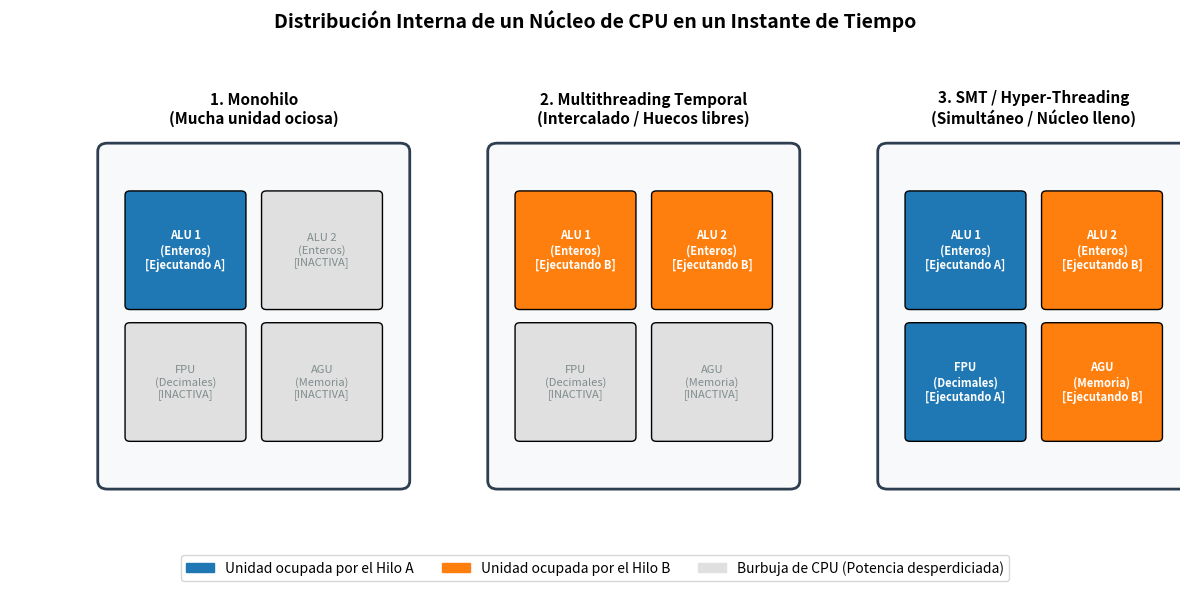

Recreate this plot in Python.
import matplotlib.patches as mpatches
import matplotlib.pyplot as plt

# --- 1. CONFIGURACIÓN DE VISTA (AJÚSTALOS AQUÍ) ---
X_LIM = [-0.5, 11.5]
Y_LIM = [-0.5, 5.5]

fig, ax = plt.subplots(figsize=(12, 6))

# Paleta de colores clásica
COL_HILO_A = "#1f77b4"  # Azul oscuro
COL_HILO_B = "#ff7f0e"  # Naranja
COL_VACIO = "#e0e0e0"  # Gris (Desperdicio de CPU)


# --- 2. FUNCIÓN PARA DIBUJAR EL NÚCLEO DE LA CPU ---
def dibujar_nucleo(ax, x_base, y_base, unidades, titulo):
    """Dibuja un núcleo físico con sus 4 unidades de ejecución internas."""
    # Caja contenedora del Núcleo Físico
    nucleo_box = mpatches.FancyBboxPatch(
        (x_base, y_base),
        3.0,
        4.0,
        facecolor="#f8f9fa",
        edgecolor="#2c3e50",
        lw=2,
        boxstyle="round,pad=0.1,rounding_size=0.1",
    )
    ax.add_patch(nucleo_box)

    # Título del modelo
    ax.text(
        x_base + 1.5,
        y_base + 4.3,
        titulo,
        ha="center",
        va="bottom",
        fontsize=11,
        fontweight="bold",
    )

    # Nombres de las unidades de ejecución internas de una CPU
    nombres_unidades = [
        "ALU 1\n(Enteros)",
        "ALU 2\n(Enteros)",
        "FPU\n(Decimales)",
        "AGU\n(Memoria)",
    ]
    posiciones = [(0.2, 2.1), (1.6, 2.1), (0.2, 0.5), (1.6, 0.5)]

    # Dibujar cada unidad funcional dentro de este núcleo
    for (x_off, y_off), nombre, estado in zip(posiciones, nombres_unidades, unidades):
        if estado == "A":
            col = COL_HILO_A
            txt_col = "white"
            txt_estado = "\n[Ejecutando A]"
        elif estado == "B":
            col = COL_HILO_B
            txt_col = "white"
            txt_estado = "\n[Ejecutando B]"
        else:
            col = COL_VACIO
            txt_col = "#7f8c8d"
            txt_estado = "\n[INACTIVA]"

        # Caja de la unidad de cálculo (ALU/FPU...)
        u_box = mpatches.FancyBboxPatch(
            (x_base + x_off, y_base + y_off),
            1.2,
            1.4,
            facecolor=col,
            edgecolor="black",
            lw=1,
            boxstyle="round,pad=0.02,rounding_size=0.05",
        )
        ax.add_patch(u_box)

        # Texto de la unidad
        ax.text(
            x_base + x_off + 0.6,
            y_base + y_off + 0.7,
            f"{nombre}{txt_estado}",
            color=txt_col,
            ha="center",
            va="center",
            fontsize=8,
            fontweight="bold" if estado != "V" else "normal",
        )


# --- 3. DATOS DE OCUPACIÓN DEL NÚCLEO EN UN INSTANTE DADO ---
# Cada lista representa las 4 unidades funcionales: [ALU1, ALU2, FPU, AGU]
unidades_single = ["A", "V", "V", "V"]  # El hilo A no llena el núcleo. Mucho gris.
unidades_temporal = [
    "B",
    "B",
    "V",
    "V",
]  # Turno de B. Sigue habiendo huecos libres.
unidades_smt = [
    "A",
    "B",
    "A",
    "B",
]  # SMT junta ambos hilos a la vez. ¡Cero desperdicio!


# --- 4. CONFIGURACIÓN DEL LIENZO ---
dibujar_nucleo(ax, 0.5, 0.5, unidades_single, "1. Monohilo\n(Mucha unidad ociosa)")
dibujar_nucleo(
    ax,
    4.5,
    0.5,
    unidades_temporal,
    "2. Multithreading Temporal\n(Intercalado / Huecos libres)",
)
dibujar_nucleo(
    ax,
    8.5,
    0.5,
    unidades_smt,
    "3. SMT / Hyper-Threading\n(Simultáneo / Núcleo lleno)",
)

# Título General
ax.set_title(
    "Distribución Interna de un Núcleo de CPU en un Instante de Tiempo",
    fontsize=14,
    fontweight="bold",
    pad=30,
)

# Limpieza absoluta de ejes para dejarlo tipo esquema de arquitectura limpio
ax.spines["top"].set_visible(False)
ax.spines["right"].set_visible(False)
ax.spines["left"].set_visible(False)
ax.spines["bottom"].set_visible(False)
ax.get_xaxis().set_visible(False)
ax.get_yaxis().set_visible(False)

ax.set_xlim(X_LIM)
ax.set_ylim(Y_LIM)

# Leyendas explicativas
patch_a = mpatches.Patch(color=COL_HILO_A, label="Unidad ocupada por el Hilo A")
patch_b = mpatches.Patch(color=COL_HILO_B, label="Unidad ocupada por el Hilo B")
patch_v = mpatches.Patch(
    color=COL_VACIO, label="Burbuja de CPU (Potencia desperdiciada)"
)
ax.legend(
    handles=[patch_a, patch_b, patch_v],
    loc="lower center",
    bbox_to_anchor=(0.5, -0.05),
    ncol=3,
    frameon=True,
    fontsize=10,
)

plt.tight_layout()
plt.show()
